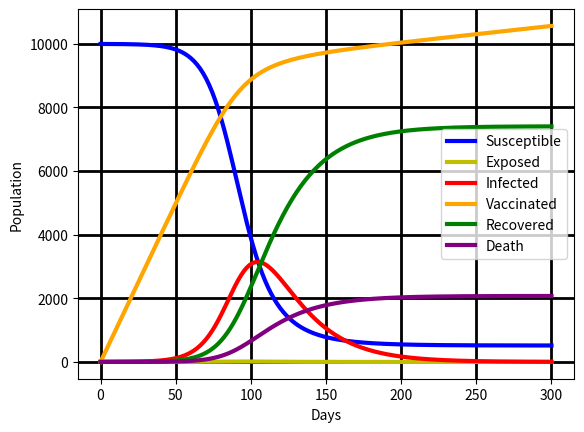

Here is the Python script that generated this plot:
# -*- coding: utf-8 -*-
"""
Created on Sat Sep 25 15:04:22 2021

[redacted]
"""
import numpy as np
from scipy.integrate import odeint
import matplotlib.pyplot as plt
from scipy.stats import f_oneway
from scipy.stats.stats import pearsonr

Population = 10000
# Infected, Recovered, Exposed, Vaccinated and Death values
Infected, Recovered, Exposed, Vaccinated, Death = 1/Population, 1, 1, 0.01, .01
# Everyone else, S0, is susceptible to infection initially.
Suseptible = Population - Exposed - Infected - Recovered-Vaccinated-Death
# Contact rate, and mean recovery rate, (in 1/days).
contact, Mean_Recovery, sigma, alpha, pheta = 2/14,1/14,14,0.5,2/100 
# A grid of time points (in days)
t = np.linspace(0, 300, 300) #Model runs through 300 days


# The SEIRVD model
def deriv(y, t, Population, contact, Mean_Recovery, sigma, alpha, pheta):
    S, E, I, R, V, D = y
    dSdt = -contact * I * S/ Population
    dEdt = contact * I * S/Population-sigma*E
    dIdt = sigma * E-(1-alpha) * Mean_Recovery * I-alpha*pheta*I
    dRdt = (1-alpha)* Mean_Recovery * I
    dVdt = Vaccinated * S
    dDdT =alpha*pheta*I
    return dSdt, dEdt, dIdt, dRdt, dVdt, dDdT

# Initial conditions vector
y0 = Suseptible, Infected, Recovered, Exposed, Vaccinated, Death
# Integrate the SEIRVD equations over the time grid, t.
ret = odeint(deriv, y0, t, args=(Population, contact, Mean_Recovery,sigma, alpha, pheta))
S, E, I, R, V, D = ret.T

plt.plot(t,S, 'b', lw=3, label="Susceptible")
plt.plot(t,E, 'y', lw=3, label="Exposed")
plt.plot(t,I, 'r', lw=3, label="Infected")
plt.plot(t,V, 'Orange', lw=3, label="Vaccinated")
plt.plot(t,R, 'g', lw=3, label="Recovered")
plt.plot(t,D, 'purple', lw=3, label="Death")
plt.grid(True, which="major", color='black', lw=2, ls='-')
plt.ylabel('Population')
plt.xlabel('Days')
plt.legend()


one_test1=f_oneway(S,V)
one_test2=f_oneway(E,V)
one_test3=f_oneway(I,V)
one_test4=f_oneway(R,V)
one_test5=f_oneway(D,V)


one_test6=f_oneway(S,R)
one_test7=f_oneway(S,E)
one_test8=f_oneway(S,D)

one_test9=f_oneway(I,E)
one_test10=f_oneway(I,S)
one_test11=f_oneway(I,R)

one_test12=f_oneway(E,R)
one_test13=f_oneway(E,D)


pers1=pearsonr(S,V)
pers2=pearsonr(E,V)
pers3=pearsonr(I,V)
pers4=pearsonr(R,V)
pers5=pearsonr(D,V)

pers6=pearsonr(S,R)
pers7=pearsonr(S,E)
pers8=pearsonr(S,D)

pers9=pearsonr(I,E)
pers10=pearsonr(I,S)
pers11=pearsonr(I,R)
pers12=pearsonr(E,R)
pers13=pearsonr(E,D)




print(one_test1)
print(one_test2)
print(one_test3)
print(one_test4)

print(one_test5)
print(one_test6)
print(one_test7)
print(one_test8)
print(one_test9)
print(one_test10)
print(one_test11)
print(one_test12)
print(one_test13)


print(pers1)
print(pers2)
print(pers3)
print(pers4)
print(pers5)
print(pers6)
print(pers7)
print(pers8)
print(pers9)

print(pers10)
print(pers11)
print(pers12)
print(pers13)


#The graph suggests that suggests that over time the number of susceptible, exposed, infected and deaths will go down
#as people recover and get vaccinated. 
#The P value for the ANOVAs though only show the susceptible to recovered to be significant. 
# The P Value for Pearson correlation suggests that there is a positive correlation between  suspetible and recovery, as well as 
#correlational data for infection and vaccinated.
#The data suggests that the graph's results are not satistically signifciant in regards of susceptibility 
#lowering due to vaccination. This is the last model that seems to take in all accounts of a realistic model 
#given the extra component of death rate. 
#We can conclude from the model that further data is needed, for logically, it would seem, lower suspetibility 
# would have lower infected rates that are present. 
 